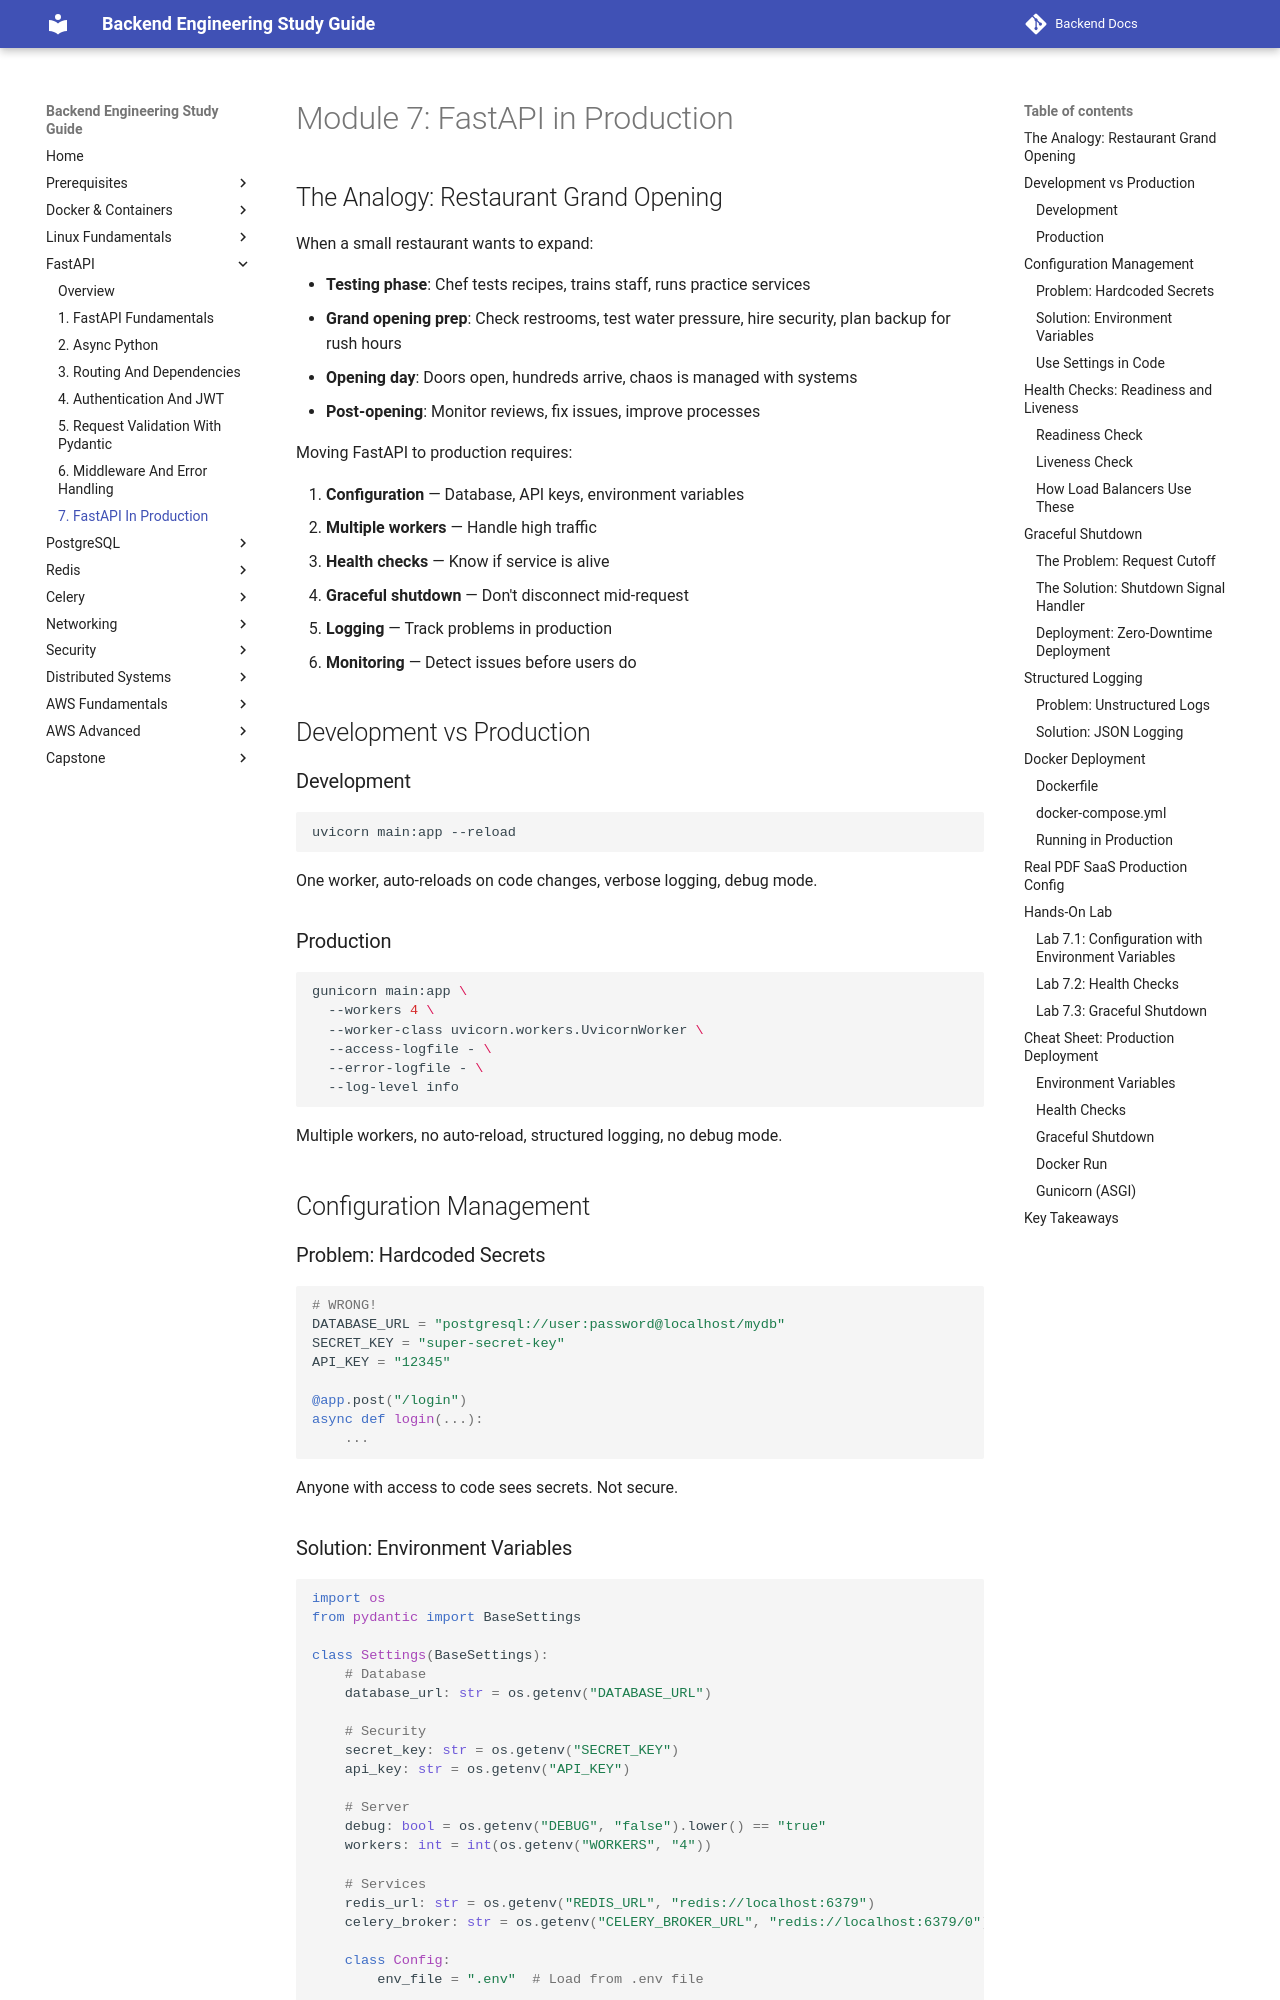

repository: aabdelmotalib/Backend-Docs · page: fastapi/07-fastapi-in-production.html · generator: mkdocs

# Module 7: FastAPI in Production

## The Analogy: Restaurant Grand Opening

When a small restaurant wants to expand:

- **Testing phase**: Chef tests recipes, trains staff, runs practice services
- **Grand opening prep**: Check restrooms, test water pressure, hire security, plan backup for rush hours
- **Opening day**: Doors open, hundreds arrive, chaos is managed with systems
- **Post-opening**: Monitor reviews, fix issues, improve processes

Moving FastAPI to production requires:

1. **Configuration** — Database, API keys, environment variables
2. **Multiple workers** — Handle high traffic
3. **Health checks** — Know if service is alive
4. **Graceful shutdown** — Don't disconnect mid-request
5. **Logging** — Track problems in production
6. **Monitoring** — Detect issues before users do

## Development vs Production

### Development

```bash
uvicorn main:app --reload
```

One worker, auto-reloads on code changes, verbose logging, debug mode.

### Production

```bash
gunicorn main:app \
  --workers 4 \
  --worker-class uvicorn.workers.UvicornWorker \
  --access-logfile - \
  --error-logfile - \
  --log-level info
```

Multiple workers, no auto-reload, structured logging, no debug mode.

## Configuration Management

### Problem: Hardcoded Secrets

```python
# WRONG!
DATABASE_URL = "postgresql://user:password@localhost/mydb"
SECRET_KEY = "super-secret-key"
API_KEY = "12345"

@app.post("/login")
async def login(...):
    ...
```

Anyone with access to code sees secrets. Not secure.
